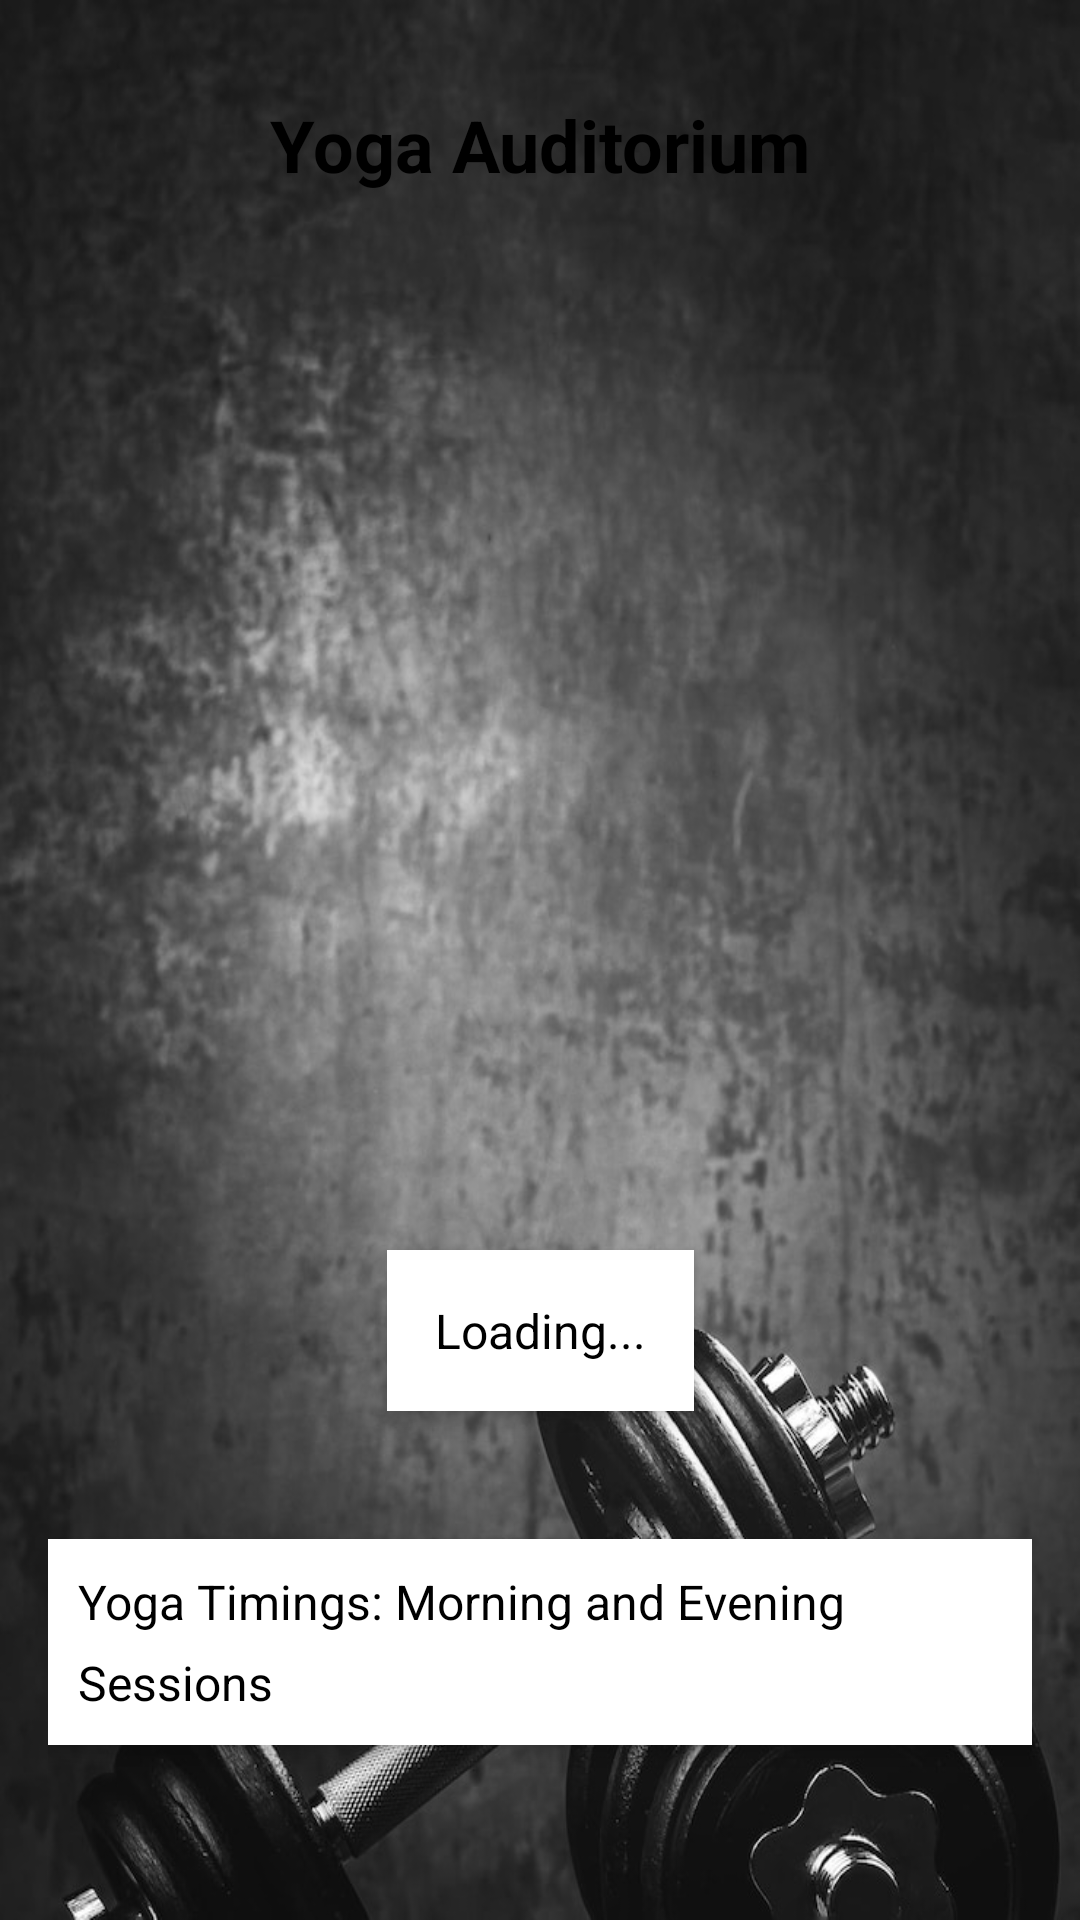

The Android layout XML behind this screen, and the referenced resources:
<!-- AndroidManifest.xml: application theme Theme.AppCompat.DayNight.NoActionBar -->
<!-- res/layout/activity_yoga.xml -->
<?xml version="1.0" encoding="utf-8"?>
<androidx.constraintlayout.widget.ConstraintLayout xmlns:android="http://schemas.android.com/apk/res/android"
    xmlns:app="http://schemas.android.com/apk/res-auto"
    android:layout_width="match_parent"
    android:layout_height="match_parent"
    android:padding="16dp"
    android:background="@drawable/bg">

    
    <TextView
        android:id="@+id/yogaTitleTextView"
        android:layout_width="wrap_content"
        android:layout_height="wrap_content"
        android:text="Yoga Auditorium"
        android:textSize="24sp"
        android:textStyle="bold"
        android:textColor="#000000"
        app:layout_constraintTop_toTopOf="parent"
        app:layout_constraintStart_toStartOf="parent"
        app:layout_constraintEnd_toEndOf="parent"
        android:layout_marginTop="16dp" />
    <ImageView
        android:id="@+id/yogaImage"
        android:layout_width="0dp"
        android:layout_height="300dp"
        android:layout_marginTop="10dp"
        android:src="@drawable/yogaroom"
        app:layout_constraintTop_toBottomOf="@id/yogaTitleTextView"
        app:layout_constraintStart_toStartOf="parent"
        app:layout_constraintEnd_toEndOf="parent" />

    
    <TextView
        android:id="@+id/yogaInfoTextView"
        android:layout_width="wrap_content"
        android:layout_height="wrap_content"
        android:text="Loading..."
        android:textSize="16sp"
        android:textColor="#000000"
        android:lineSpacingExtra="8dp"
        android:padding="16dp"
        android:background="@android:color/white"
        android:elevation="4dp"
        app:layout_constraintTop_toBottomOf="@id/yogaImage"
        app:layout_constraintStart_toStartOf="parent"
        app:layout_constraintEnd_toEndOf="parent"
        app:layout_constraintBottom_toTopOf="@id/yogaTimingsTextView" />

    
    <TextView
        android:id="@+id/yogaTimingsTextView"
        android:layout_width="wrap_content"
        android:layout_height="wrap_content"
        android:text="Yoga Timings: Morning and Evening Sessions"
        android:textSize="16sp"
        android:textColor="#000000"
        android:lineSpacingExtra="8dp"
        android:padding="10dp"
        android:background="@android:color/white"
        android:elevation="4dp"
        app:layout_constraintTop_toBottomOf="@id/yogaInfoTextView"
        app:layout_constraintStart_toStartOf="parent"
        app:layout_constraintEnd_toEndOf="parent"
        app:layout_constraintBottom_toBottomOf="parent" />

</androidx.constraintlayout.widget.ConstraintLayout>
<!-- resources referenced by this layout -->
<resources>
  <!-- drawable bg: png bitmap (drawable-v24, 502875 bytes) -->
</resources>
